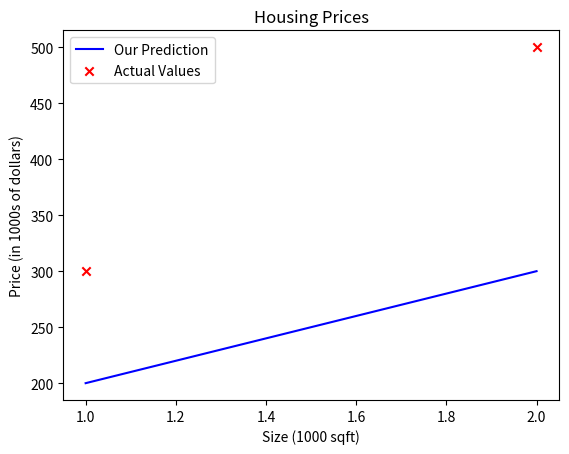

Generate this figure with matplotlib:
import numpy as np
import matplotlib.pyplot as plt

x_train = np.array([1.0, 2.0])
y_train = np.array([300.0, 500.0])

m = x_train.shape[0]

w = 100
b = 100

def compute_model_output(x, w, b):
    """
    Computes the prediction of a linear model
    Args:
      x (ndarray (m,)): Data, m examples 
      w,b (scalar)    : model parameters  
    Returns
      f_wb (ndarray (m,)): model prediction
    """
    m = x.shape[0]
    f_wb = np.zeros(m)
    for i in range(m):
        f_wb[i] = w * x[i] + b
        
    return f_wb

tmp_f_wb = compute_model_output(x_train, w, b,)

# Plot our model prediction
plt.plot(x_train, tmp_f_wb, c='b',label='Our Prediction')

# Plot the data points
plt.scatter(x_train, y_train, marker='x', c='r',label='Actual Values')

# Set the title
plt.title("Housing Prices")
# Set the y-axis label
plt.ylabel('Price (in 1000s of dollars)')
# Set the x-axis label
plt.xlabel('Size (1000 sqft)')
plt.legend()
plt.show()